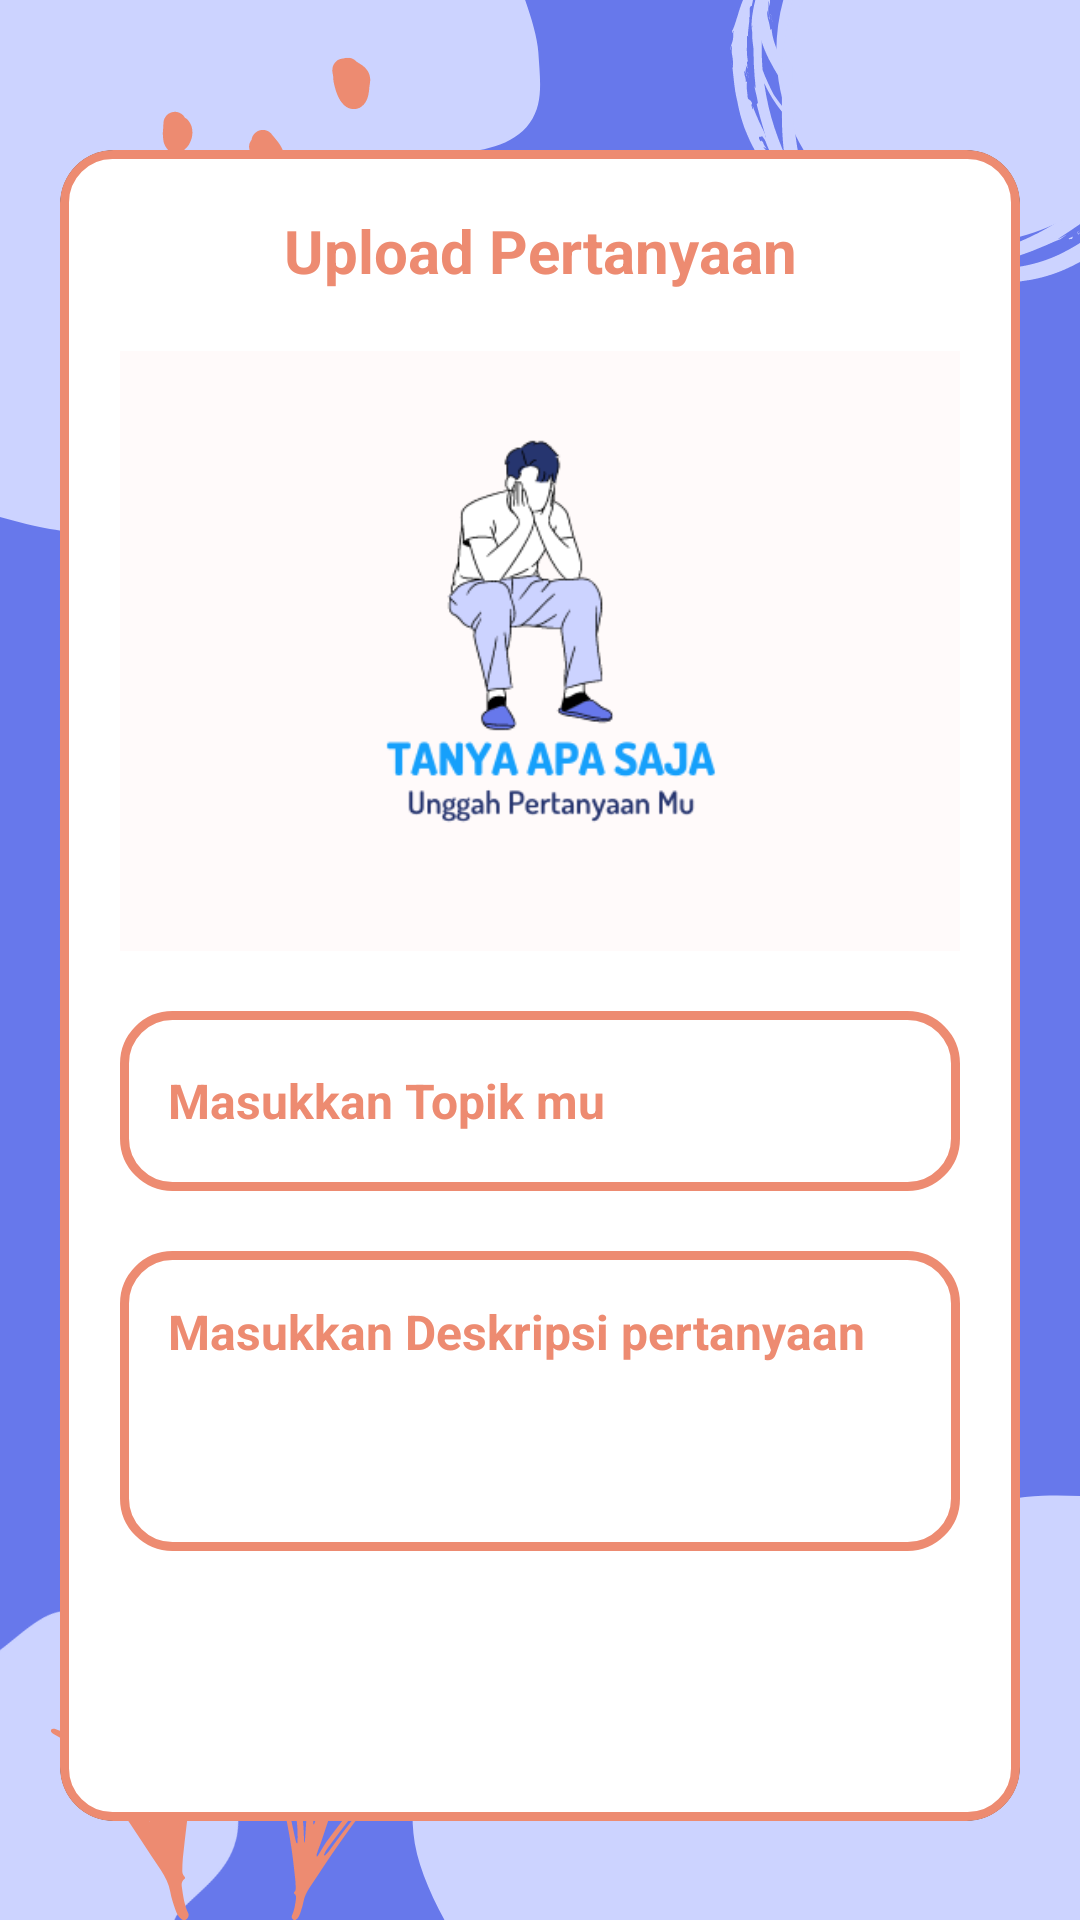

Here is an Android app screen rendered from its layout file. Give the layout XML and the strings, colors and styles it references.
<!-- AndroidManifest.xml: application theme Theme.CourseApp -->
<!-- res/layout/activity_upload.xml -->
<?xml version="1.0" encoding="utf-8"?>
<ScrollView
    xmlns:android="http://schemas.android.com/apk/res/android"
    xmlns:app="http://schemas.android.com/apk/res-auto"
    xmlns:tools="http://schemas.android.com/tools"
    android:layout_width="match_parent"
    android:layout_height="match_parent"
    android:background="@drawable/bg_pkg"
    android:orientation="vertical"
    tools:context=".question.QUploadActivity">

    <androidx.cardview.widget.CardView
        android:layout_width="match_parent"
        android:layout_height="wrap_content"
        android:layout_marginTop="50dp"
        android:layout_marginEnd="20dp"
        android:layout_marginStart="20dp"
        app:cardCornerRadius="18dp"
        app:cardElevation="20dp">


        <LinearLayout
            android:layout_width="match_parent"
            android:layout_height="wrap_content"
            android:orientation="vertical"
            android:layout_gravity="center_vertical"
            android:padding="20dp"
            android:background="@drawable/btn_ask">

            <TextView
                android:layout_width="match_parent"
                android:layout_height="wrap_content"
                android:text="Upload Pertanyaan"
                android:textSize="20dp"
                android:textStyle="bold"
                android:textAlignment="center"
                android:textColor="@color/PrimaryOrange"/>

            <ImageView
                android:id="@+id/uploadImage"
                android:layout_width="match_parent"
                android:layout_height="200dp"
                android:src="@drawable/load"
                android:layout_marginTop="20dp"
                android:scaleType="centerCrop"/>

           
            <EditText
                android:id="@+id/uploadTopic"
                android:layout_width="match_parent"
                android:layout_height="60dp"
                android:layout_marginTop="20dp"
                android:background="@drawable/btn_ask"
                android:padding="16dp"
                android:hint="Masukkan Topik mu"
                android:textSize="16dp"
                android:textStyle="bold"
                android:gravity="start|center_vertical"
                android:textColor="@color/PrimaryOrange"/>

            
            <EditText
                android:id="@+id/uploadDesc"
                android:layout_width="match_parent"
                android:layout_height="100dp"
                android:layout_marginTop="20dp"
                android:background="@drawable/btn_ask"
                android:padding="16dp"
                android:hint="Masukkan Deskripsi pertanyaan"
                android:textSize="16dp"
                android:textStyle="bold"
                android:gravity="start"
                android:textColor="@color/PrimaryOrange"/>

            <Button
                android:id="@+id/btn_save"
                android:layout_width="match_parent"
                android:layout_height="60dp"
                android:backgroundTint="#6777ee"
                android:text="Save"
                android:textStyle="bold"
                android:textColor="@color/white"
                android:textSize="16dp"
                android:layout_marginTop="10dp" />







        </LinearLayout>

    </androidx.cardview.widget.CardView>

</ScrollView>
<!-- resources referenced by this layout -->
<resources>
  <color name="PrimaryOrange">#ED8B71</color>
  <color name="white">#FFFFFFFF</color>
  <!-- drawable bg_pkg: png bitmap (drawable, 82606 bytes) -->
  <!-- drawable btn_ask (drawable) -->
  <?xml version="1.0" encoding="utf-8"?>
  <shape xmlns:android="http://schemas.android.com/apk/res/android"
      android:shape="rectangle">
  
      <corners android:radius="16dp"/>
  
      <solid android:color="@color/white"/>
  
      <stroke
          android:width="3dp"
          android:color="@color/PrimaryOrange"/>
  
  </shape>
  <!-- drawable load: png bitmap (drawable, 20666 bytes) -->
  <style name="Theme.CourseApp" parent="Theme.AppCompat.Light.NoActionBar">
          
          <item name="colorPrimary">@color/PrimaryPurple</item>
          <item name="colorPrimaryVariant">@color/PrimaryPurple</item>
          <item name="colorOnPrimary">@color/white</item>
          
          <item name="colorSecondary">@color/PrimaryOrange</item>
          <item name="colorSecondaryVariant">@color/teal_700</item>
          <item name="colorOnSecondary">@color/black</item>
          
          <item name="android:statusBarColor" tools:targetApi="l">?attr/colorPrimaryVariant</item>
          
      </style>
  <color name="PrimaryPurple">#6577f2</color>
  <color name="teal_700">#FF018786</color>
  <color name="black">#FF000000</color>
</resources>
